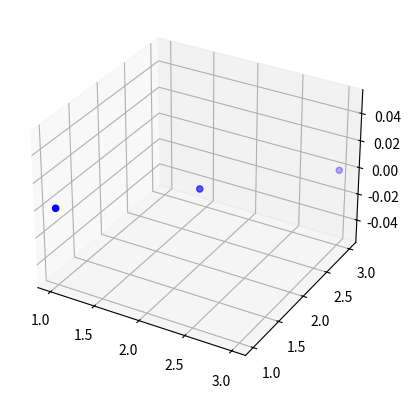

Source code (Python):
import matplotlib.pyplot as plt
from mpl_toolkits.mplot3d import Axes3D
fig = plt.figure()
ax = fig.add_subplot(111, projection='3d')

xs = [1, 2, 3]
ys = [1, 2, 3]

plt.scatter(xs, ys, zs=0, zdir='z', s=20, c='b', depthshade=True)#, *args, **kwargs)
plt.show()

